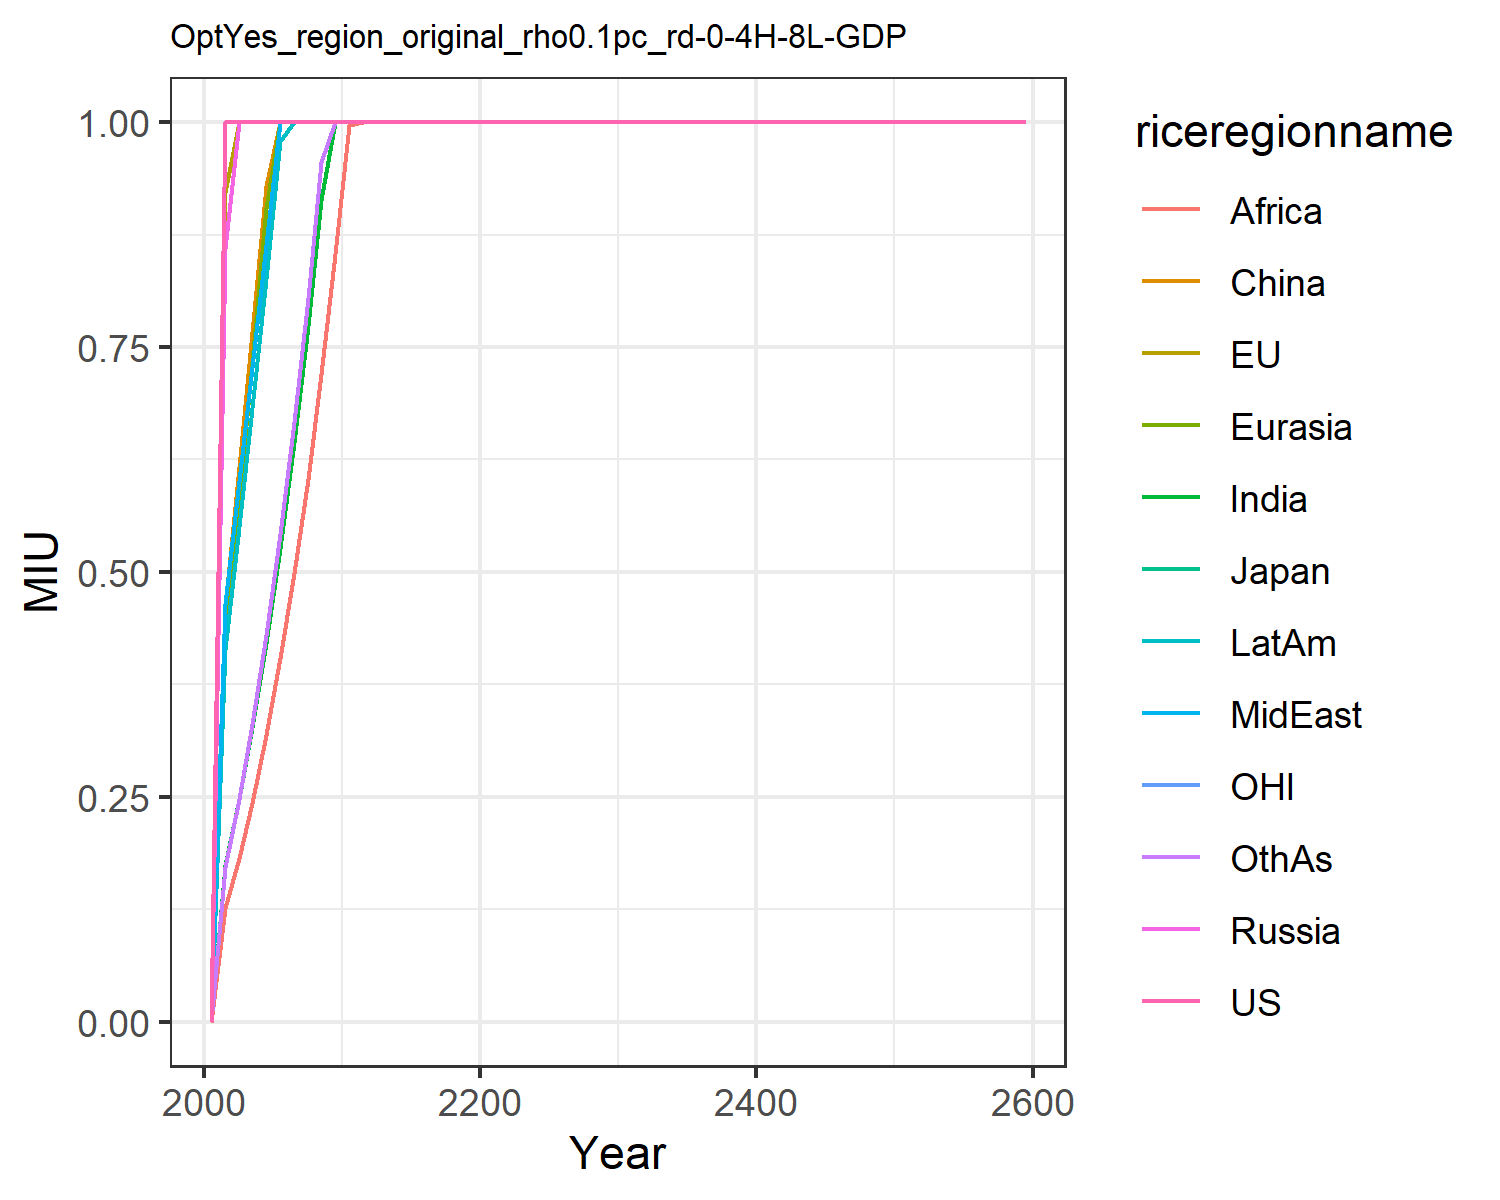

The data file committed next to this chart (first rows):
0.0, 0.0, 0.0, 0.0, 0.0, 0.0, 0.0, 0.0, 0.0, 0.0, 0.0, 0.0
1.0, 0.9227, 1.0, 0.8606, 0.4265, 0.4624, 0.174, 0.4642, 0.126, 0.4141, 1.0, 0.1723
1.0, 1.0, 1.0, 1.0, 0.5799, 0.6171, 0.2481, 0.6006, 0.1817, 0.5496, 1.0, 0.2479
1.0, 1.0, 1.0, 1.0, 0.7335, 0.7669, 0.3277, 0.7273, 0.2435, 0.6819, 1.0, 0.3311
1.0, 1.0, 1.0, 1.0, 0.9041, 0.9288, 0.4212, 0.8639, 0.3184, 0.8255, 1.0, 0.4297
1.0, 1.0, 1.0, 1.0, 1.0, 1.0, 0.5269, 1.0, 0.4041, 0.979, 1.0, 0.5419
1.0, 1.0, 1.0, 1.0, 1.0, 1.0, 0.6439, 1.0, 0.4983, 1.0, 1.0, 0.6664
1.0, 1.0, 1.0, 1.0, 1.0, 1.0, 0.7729, 1.0, 0.6035, 1.0, 1.0, 0.8041
1.0, 1.0, 1.0, 1.0, 1.0, 1.0, 0.9137, 1.0, 0.7203, 1.0, 1.0, 0.9552
1.0, 1.0, 1.0, 1.0, 1.0, 1.0, 1.0, 1.0, 0.8535, 1.0, 1.0, 1.0
1.0, 1.0, 1.0, 1.0, 1.0, 1.0, 1.0, 1.0, 0.997, 1.0, 1.0, 1.0
1.0, 1.0, 1.0, 1.0, 1.0, 1.0, 1.0, 1.0, 1.0, 1.0, 1.0, 1.0
1.0, 1.0, 1.0, 1.0, 1.0, 1.0, 1.0, 1.0, 1.0, 1.0, 1.0, 1.0
1.0, 1.0, 1.0, 1.0, 1.0, 1.0, 1.0, 1.0, 1.0, 1.0, 1.0, 1.0
1.0, 1.0, 1.0, 1.0, 1.0, 1.0, 1.0, 1.0, 1.0, 1.0, 1.0, 1.0
1.0, 1.0, 1.0, 1.0, 1.0, 1.0, 1.0, 1.0, 1.0, 1.0, 1.0, 1.0
1.0, 1.0, 1.0, 1.0, 1.0, 1.0, 1.0, 1.0, 1.0, 1.0, 1.0, 1.0
1.0, 1.0, 1.0, 1.0, 1.0, 1.0, 1.0, 1.0, 1.0, 1.0, 1.0, 1.0
1.0, 1.0, 1.0, 1.0, 1.0, 1.0, 1.0, 1.0, 1.0, 1.0, 1.0, 1.0
1.0, 1.0, 1.0, 1.0, 1.0, 1.0, 1.0, 1.0, 1.0, 1.0, 1.0, 1.0
1.0, 1.0, 1.0, 1.0, 1.0, 1.0, 1.0, 1.0, 1.0, 1.0, 1.0, 1.0
1.0, 1.0, 1.0, 1.0, 1.0, 1.0, 1.0, 1.0, 1.0, 1.0, 1.0, 1.0
1.0, 1.0, 1.0, 1.0, 1.0, 1.0, 1.0, 1.0, 1.0, 1.0, 1.0, 1.0
1.0, 1.0, 1.0, 1.0, 1.0, 1.0, 1.0, 1.0, 1.0, 1.0, 1.0, 1.0
1.0, 1.0, 1.0, 1.0, 1.0, 1.0, 1.0, 1.0, 1.0, 1.0, 1.0, 1.0
1.0, 1.0, 1.0, 1.0, 1.0, 1.0, 1.0, 1.0, 1.0, 1.0, 1.0, 1.0
1.0, 1.0, 1.0, 1.0, 1.0, 1.0, 1.0, 1.0, 1.0, 1.0, 1.0, 1.0
1.0, 1.0, 1.0, 1.0, 1.0, 1.0, 1.0, 1.0, 1.0, 1.0, 1.0, 1.0
1.0, 1.0, 1.0, 1.0, 1.0, 1.0, 1.0, 1.0, 1.0, 1.0, 1.0, 1.0
1.0, 1.0, 1.0, 1.0, 1.0, 1.0, 1.0, 1.0, 1.0, 1.0, 1.0, 1.0
1.0, 1.0, 1.0, 1.0, 1.0, 1.0, 1.0, 1.0, 1.0, 1.0, 1.0, 1.0
1.0, 1.0, 1.0, 1.0, 1.0, 1.0, 1.0, 1.0, 1.0, 1.0, 1.0, 1.0
1.0, 1.0, 1.0, 1.0, 1.0, 1.0, 1.0, 1.0, 1.0, 1.0, 1.0, 1.0
1.0, 1.0, 1.0, 1.0, 1.0, 1.0, 1.0, 1.0, 1.0, 1.0, 1.0, 1.0
1.0, 1.0, 1.0, 1.0, 1.0, 1.0, 1.0, 1.0, 1.0, 1.0, 1.0, 1.0
1.0, 1.0, 1.0, 1.0, 1.0, 1.0, 1.0, 1.0, 1.0, 1.0, 1.0, 1.0
1.0, 1.0, 1.0, 1.0, 1.0, 1.0, 1.0, 1.0, 1.0, 1.0, 1.0, 1.0
1.0, 1.0, 1.0, 1.0, 1.0, 1.0, 1.0, 1.0, 1.0, 1.0, 1.0, 1.0
1.0, 1.0, 1.0, 1.0, 1.0, 1.0, 1.0, 1.0, 1.0, 1.0, 1.0, 1.0
1.0, 1.0, 1.0, 1.0, 1.0, 1.0, 1.0, 1.0, 1.0, 1.0, 1.0, 1.0
1.0, 1.0, 1.0, 1.0, 1.0, 1.0, 1.0, 1.0, 1.0, 1.0, 1.0, 1.0
1.0, 1.0, 1.0, 1.0, 1.0, 1.0, 1.0, 1.0, 1.0, 1.0, 1.0, 1.0
1.0, 1.0, 1.0, 1.0, 1.0, 1.0, 1.0, 1.0, 1.0, 1.0, 1.0, 1.0
1.0, 1.0, 1.0, 1.0, 1.0, 1.0, 1.0, 1.0, 1.0, 1.0, 1.0, 1.0
1.0, 1.0, 1.0, 1.0, 1.0, 1.0, 1.0, 1.0, 1.0, 1.0, 1.0, 1.0
1.0, 1.0, 1.0, 1.0, 1.0, 1.0, 1.0, 1.0, 1.0, 1.0, 1.0, 1.0
1.0, 1.0, 1.0, 1.0, 1.0, 1.0, 1.0, 1.0, 1.0, 1.0, 1.0, 1.0
1.0, 1.0, 1.0, 1.0, 1.0, 1.0, 1.0, 1.0, 1.0, 1.0, 1.0, 1.0
1.0, 1.0, 1.0, 1.0, 1.0, 1.0, 1.0, 1.0, 1.0, 1.0, 1.0, 1.0
1.0, 1.0, 1.0, 1.0, 1.0, 1.0, 1.0, 1.0, 1.0, 1.0, 1.0, 1.0
1.0, 1.0, 1.0, 1.0, 1.0, 1.0, 1.0, 1.0, 1.0, 1.0, 1.0, 1.0
1.0, 1.0, 1.0, 1.0, 1.0, 1.0, 1.0, 1.0, 1.0, 1.0, 1.0, 1.0
1.0, 1.0, 1.0, 1.0, 1.0, 1.0, 1.0, 1.0, 1.0, 1.0, 1.0, 1.0
1.0, 1.0, 1.0, 1.0, 1.0, 1.0, 1.0, 1.0, 1.0, 1.0, 1.0, 1.0
1.0, 1.0, 1.0, 1.0, 1.0, 1.0, 1.0, 1.0, 1.0, 1.0, 1.0, 1.0
1.0, 1.0, 1.0, 1.0, 1.0, 1.0, 1.0, 1.0, 1.0, 1.0, 1.0, 1.0
1.0, 1.0, 1.0, 1.0, 1.0, 1.0, 1.0, 1.0, 1.0, 1.0, 1.0, 1.0
1.0, 1.0, 1.0, 1.0, 1.0, 1.0, 1.0, 1.0, 1.0, 1.0, 1.0, 1.0
1.0, 1.0, 1.0, 1.0, 1.0, 1.0, 1.0, 1.0, 1.0, 1.0, 1.0, 1.0
1.0, 1.0, 1.0, 1.0, 1.0, 1.0, 1.0, 1.0, 1.0, 1.0, 1.0, 1.0
